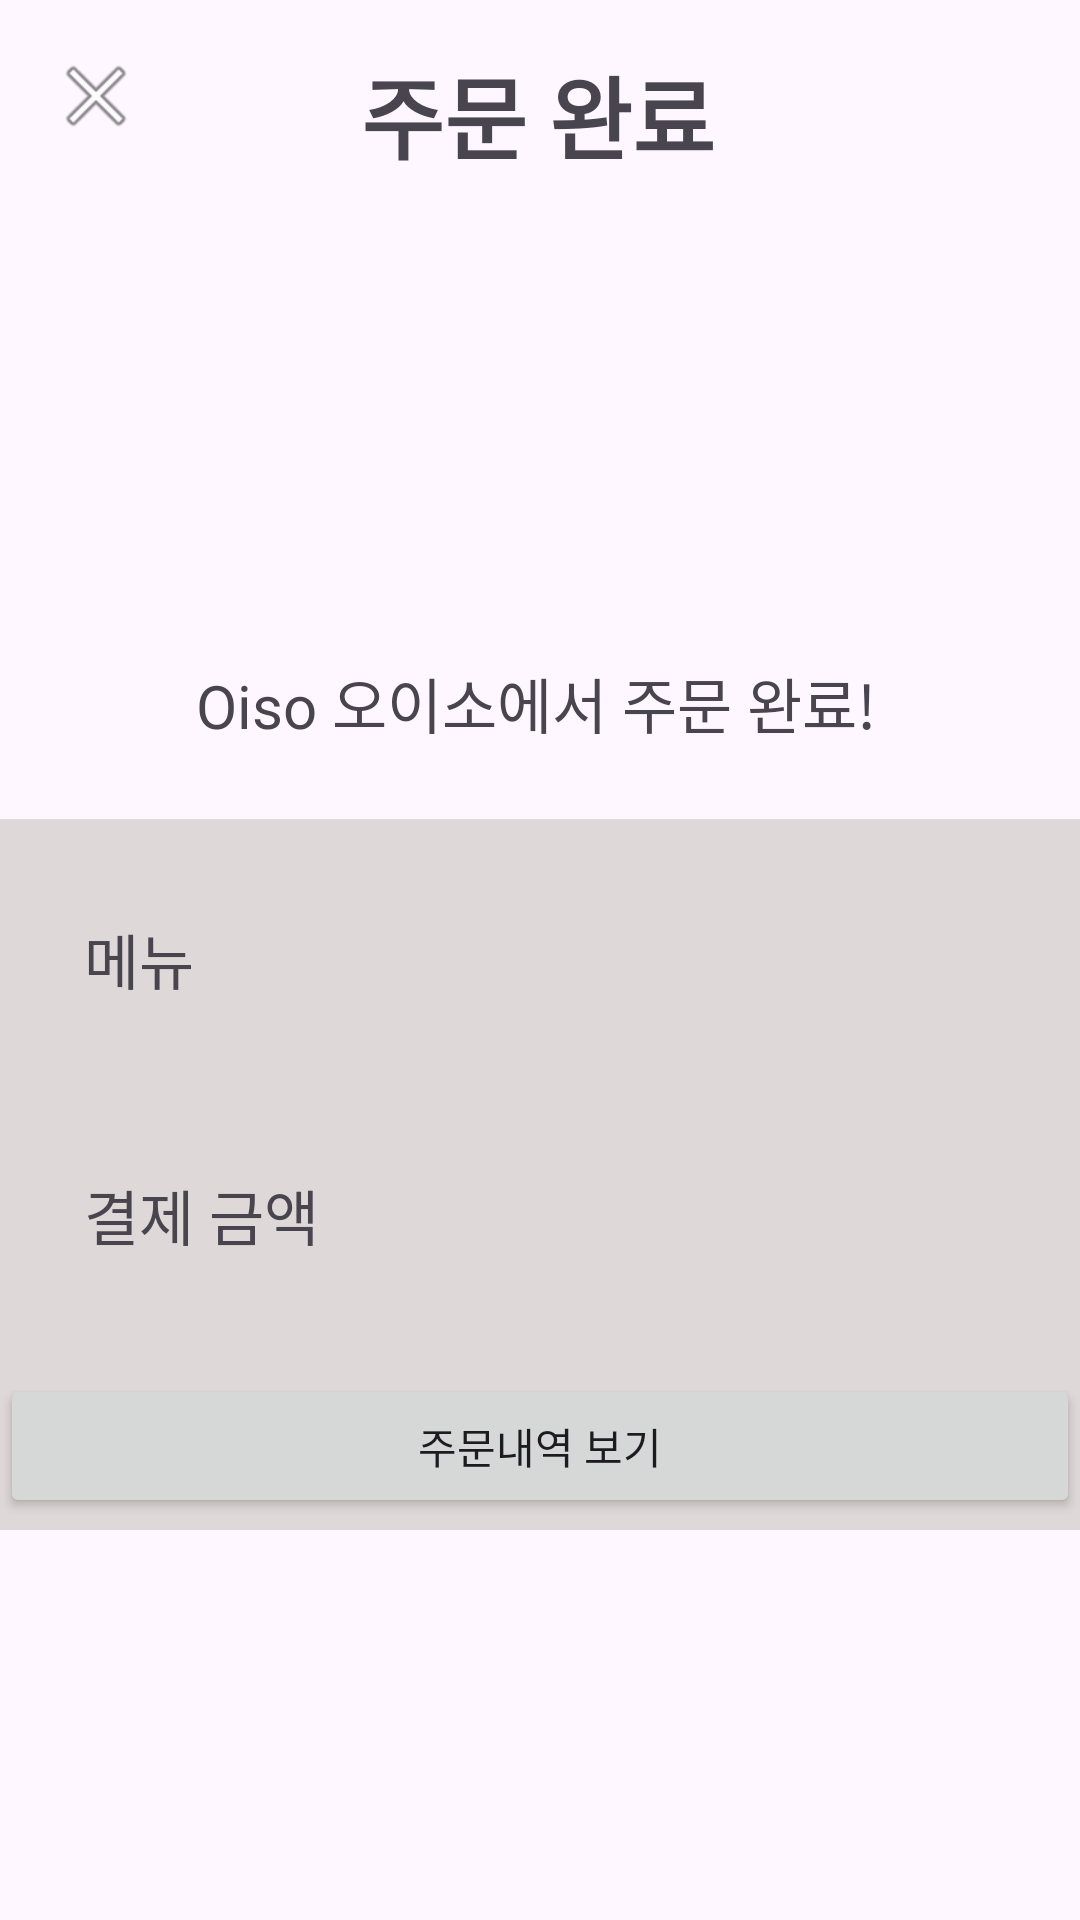

Here is an Android app screen rendered from its layout file. Give the layout XML and the strings, colors and styles it references.
<!-- AndroidManifest.xml: application theme Theme.Get_Cool -->
<!-- res/layout/activity_complete_payment.xml -->
<?xml version="1.0" encoding="utf-8"?>
<androidx.constraintlayout.widget.ConstraintLayout xmlns:android="http://schemas.android.com/apk/res/android"
    xmlns:app="http://schemas.android.com/apk/res-auto"
    xmlns:tools="http://schemas.android.com/tools"
    android:layout_width="match_parent"
    android:layout_height="match_parent">

    <TextView
        android:id="@+id/complete"
        android:layout_width="wrap_content"
        android:layout_height="wrap_content"
        android:layout_marginTop="16dp"
        android:text="주문 완료"
        android:textSize="30dp"
        android:textStyle="bold"
        app:layout_constraintEnd_toEndOf="parent"
        app:layout_constraintHorizontal_bias="0.497"
        app:layout_constraintStart_toStartOf="parent"
        app:layout_constraintTop_toTopOf="parent" />

    <ImageView
        android:id="@+id/closebutton"
        android:layout_width="wrap_content"
        android:layout_height="wrap_content"
        android:layout_marginStart="16dp"
        android:layout_marginTop="16dp"
        app:layout_constraintStart_toStartOf="parent"
        app:layout_constraintTop_toTopOf="parent"
        app:srcCompat="@android:drawable/ic_menu_close_clear_cancel" />

    <TextView
        android:id="@+id/storename"
        android:layout_width="wrap_content"
        android:layout_height="wrap_content"
        android:layout_marginTop="160dp"
        android:text="Oiso 오이소에서 주문 완료!"
        android:textSize="20dp"
        app:layout_constraintEnd_toEndOf="parent"
        app:layout_constraintHorizontal_bias="0.491"
        app:layout_constraintStart_toStartOf="parent"
        app:layout_constraintTop_toBottomOf="@+id/complete" />

    <androidx.constraintlayout.widget.ConstraintLayout
        android:layout_width="match_parent"
        android:layout_height="237dp"
        android:layout_marginTop="24dp"
        android:background="#DFD8D8"
        app:layout_constraintEnd_toEndOf="parent"
        app:layout_constraintHorizontal_bias="0.0"
        app:layout_constraintStart_toStartOf="parent"
        app:layout_constraintTop_toBottomOf="@+id/storename">


        <TextView
            android:id="@+id/menu"
            android:layout_width="wrap_content"
            android:layout_height="wrap_content"
            android:layout_marginStart="28dp"
            android:layout_marginTop="32dp"
            android:text="메뉴"
            android:textSize="20dp"
            app:layout_constraintStart_toStartOf="parent"
            app:layout_constraintTop_toTopOf="parent" />

        <TextView
            android:id="@+id/menu_name"
            android:layout_width="wrap_content"
            android:layout_height="wrap_content"
            android:layout_marginStart="68dp"
            android:layout_marginTop="32dp"
            android:text=""
            android:textSize="20dp"
            app:layout_constraintStart_toEndOf="@+id/menu"
            app:layout_constraintTop_toTopOf="parent" />

        <TextView
            android:id="@+id/total"
            android:layout_width="wrap_content"
            android:layout_height="wrap_content"
            android:layout_marginStart="28dp"
            android:layout_marginTop="56dp"
            android:text="결제 금액"
            android:textSize="20dp"
            app:layout_constraintStart_toStartOf="parent"
            app:layout_constraintTop_toBottomOf="@+id/menu" />

        <TextView
            android:id="@+id/totalPay"
            android:layout_width="wrap_content"
            android:layout_height="wrap_content"
            android:layout_marginStart="124dp"
            android:layout_marginTop="76dp"
            android:text=""
            android:textColor="@color/red"
            android:textSize="20dp"
            app:layout_constraintStart_toEndOf="@+id/total"
            app:layout_constraintTop_toTopOf="@+id/menu_name" />

        <Button
            android:id="@+id/pay_orderbutton"
            android:layout_width="match_parent"
            android:layout_height="wrap_content"
            android:layout_marginBottom="4dp"
            android:text="주문내역 보기"
            app:layout_constraintBottom_toBottomOf="parent"
            app:layout_constraintStart_toStartOf="parent" />
    </androidx.constraintlayout.widget.ConstraintLayout>

</androidx.constraintlayout.widget.ConstraintLayout>
<!-- resources referenced by this layout -->
<resources>
  <color name="red">#FF0000</color>
  <style name="Theme.Get_Cool" parent="Base.Theme.Get_Cool" />
  <style name="Base.Theme.Get_Cool" parent="Theme.Material3.DayNight.NoActionBar">
          
          
          <item name="colorPrimary">#009E47</item>
          <item name="colorPrimaryVariant">#009E47</item>
      </style>
</resources>
